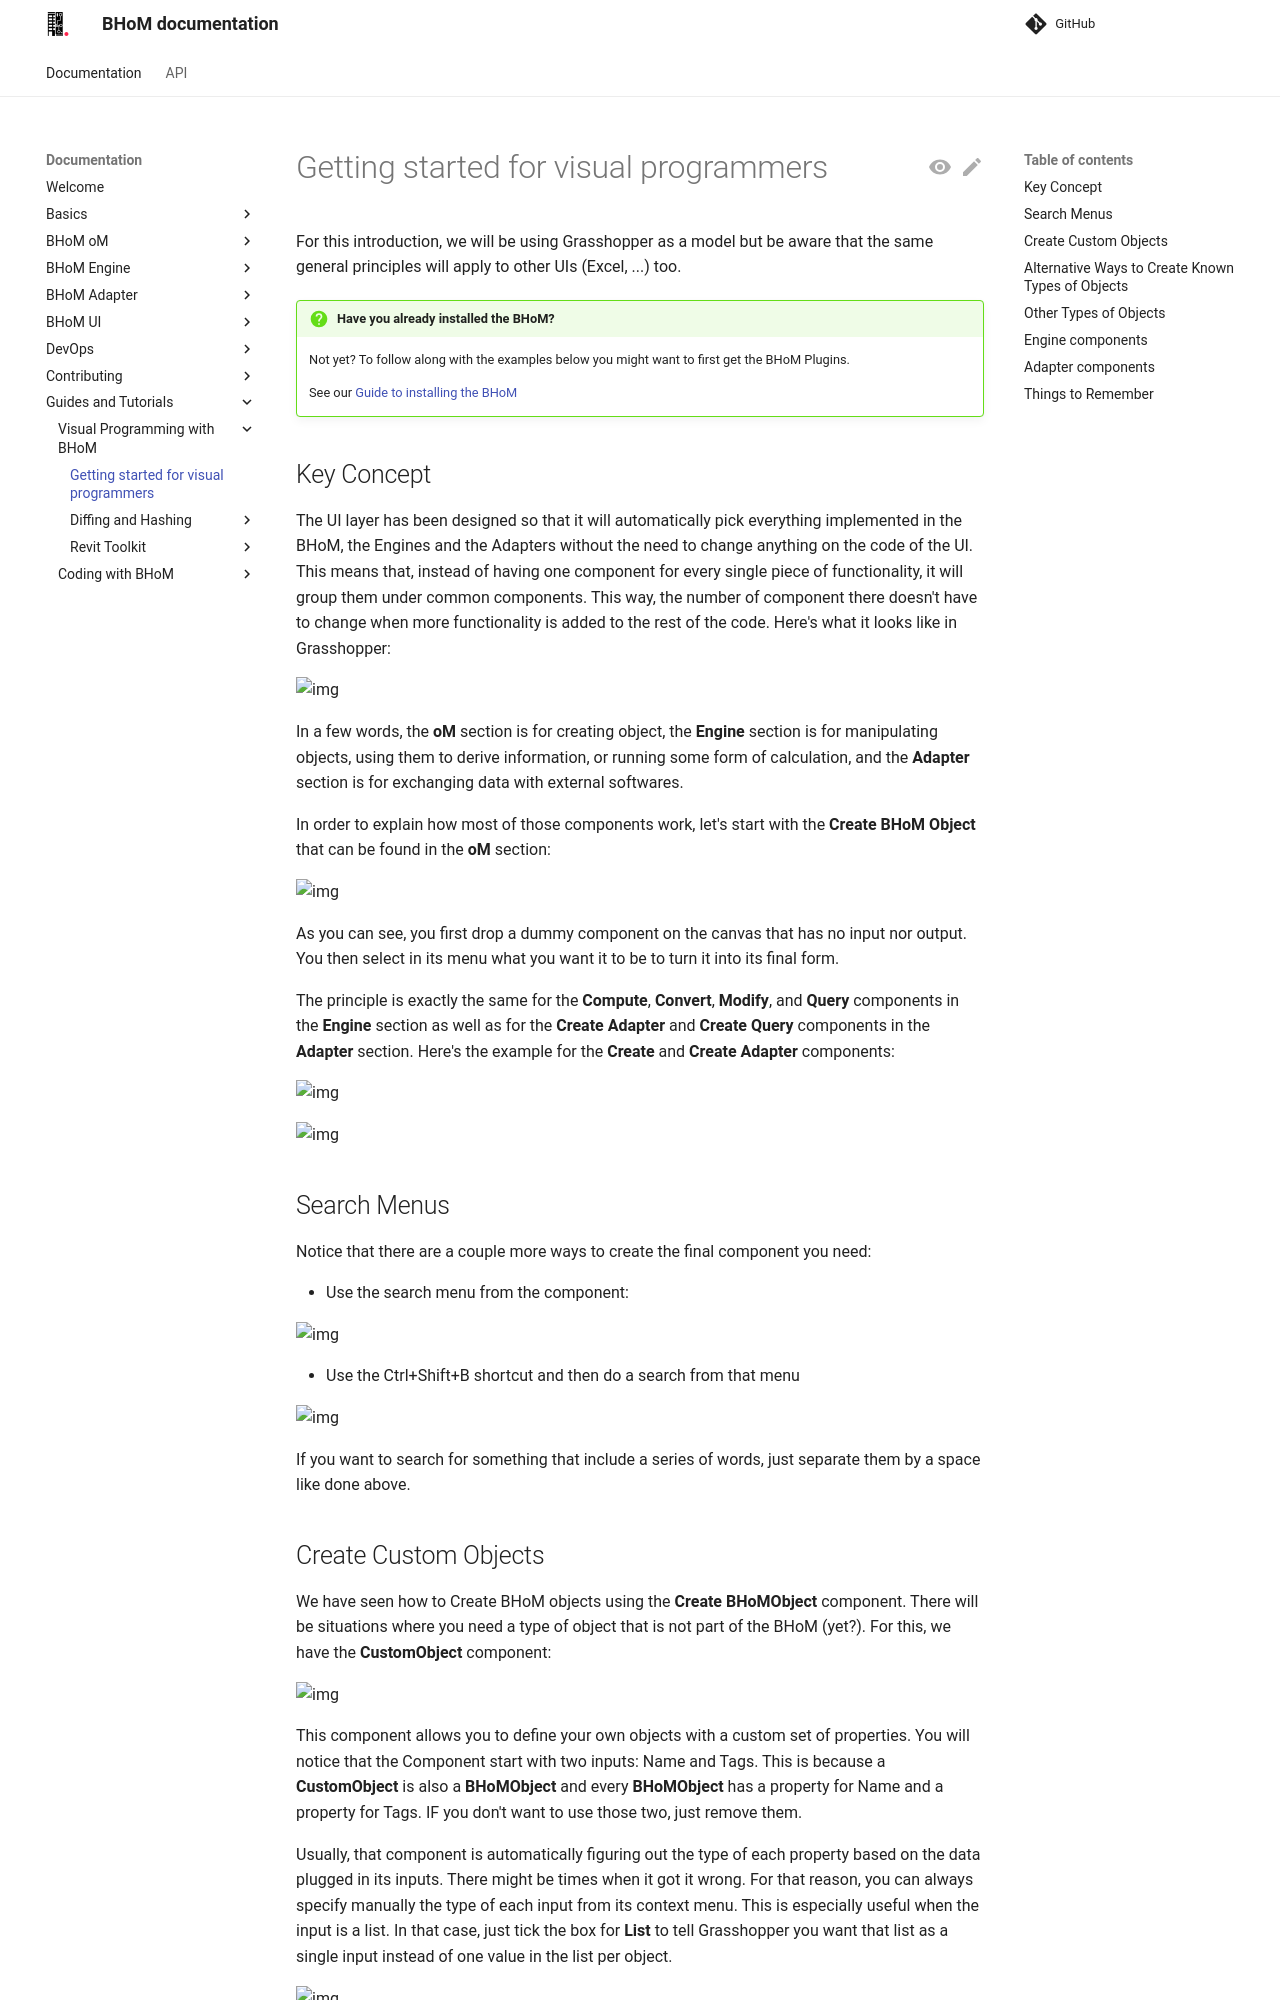

repository: BHoM/documentation · page: Guides-and-Tutorials/Visual-Programming-with-BHoM/index.html · generator: mkdocs

# Getting started for visual programmers

For this introduction, we will be using Grasshopper as a model but be aware that the same general principles will apply to other UIs (Excel, ...) too. 

!!! Question "Have you already installed the BHoM?"

    Not yet? To follow along with the examples below you might want to first get the BHoM Plugins. 
    
    See our [Guide to installing the BHoM](../../Basics/Installing-BHoM.md)


## Key Concept

The UI layer has been designed so that it will automatically pick everything implemented in the BHoM, the Engines and the Adapters without the need to change anything on the code of the UI. This means that, instead of having one component for every single piece of functionality, it will group them under common components. This way, the number of component there doesn't have to change when more functionality is added to the rest of the code. Here's what it looks like in Grasshopper:

![img](https://raw.githubusercontent.com/BHoM/documentation/main/Images/GH_Menu.png)

In a few words, the **oM** section is for creating object, the **Engine** section is for manipulating objects, using them to derive information, or running some form of calculation, and the **Adapter** section is for exchanging data with external softwares.

In order to explain how most of those components work, let's start with the **Create BHoM Object** that can be found in the **oM** section:

![img](https://raw.githubusercontent.com/BHoM/documentation/main/Images/GH_CreateComponent.gif)

As you can see, you first drop a dummy component on the canvas that has no input nor output. You then select in its menu what you want it to be to turn it into its final form.

The principle is exactly the same for the **Compute**, **Convert**, **Modify**, and **Query** components in the **Engine** section as well as for the **Create Adapter** and **Create Query** components in the **Adapter** section. Here's the example for the **Create** and **Create Adapter** components:

![img](https://raw.githubusercontent.com/BHoM/documentation/main/Images/GH_QueryComponent.png)

![img](https://raw.githubusercontent.com/BHoM/documentation/main/Images/GH_AdapterComponent.png)

## Search Menus

Notice that there are a couple more ways to create the final component you need: 

* Use the search menu from the component:

![img](https://raw.githubusercontent.com/BHoM/documentation/main/Images/GH_ComponentSearchMenu.gif)

* Use the Ctrl+Shift+B shortcut and then do a search from that menu

![img](https://raw.githubusercontent.com/BHoM/documentation/main/Images/GH_CtrlBSearchMenu.gif)

If you want to search for something that include a series of words, just separate them by a space like done above.

## Create Custom Objects

We have seen how to Create BHoM objects using the **Create BHoMObject** component. There will be situations where you need a type of object that is not part of the BHoM (yet?). For this, we have the **CustomObject** component:

![img](https://raw.githubusercontent.com/BHoM/documentation/main/Images/GH_CustomObjComponent.gif)

This component allows you to define your own objects with a custom set of properties. You will notice that the Component start with two inputs: Name and Tags. This is because a **CustomObject** is also a **BHoMObject** and every **BHoMObject** has a property for Name and a property for Tags. IF you don't want to use those two, just remove them.

Usually, that component is automatically figuring out the type of each property based on the data plugged in its inputs. There might be times when it got it wrong. For that reason, you can always specify manually the type of each input from its context menu. This is especially useful when the input is a list. In that case, just tick the box for **List** to tell Grasshopper you want that list as a single input instead of one value in the list per object.

![img](https://raw.githubusercontent.com/BHoM/documentation/main/Images/GH_TypeHint.png)
